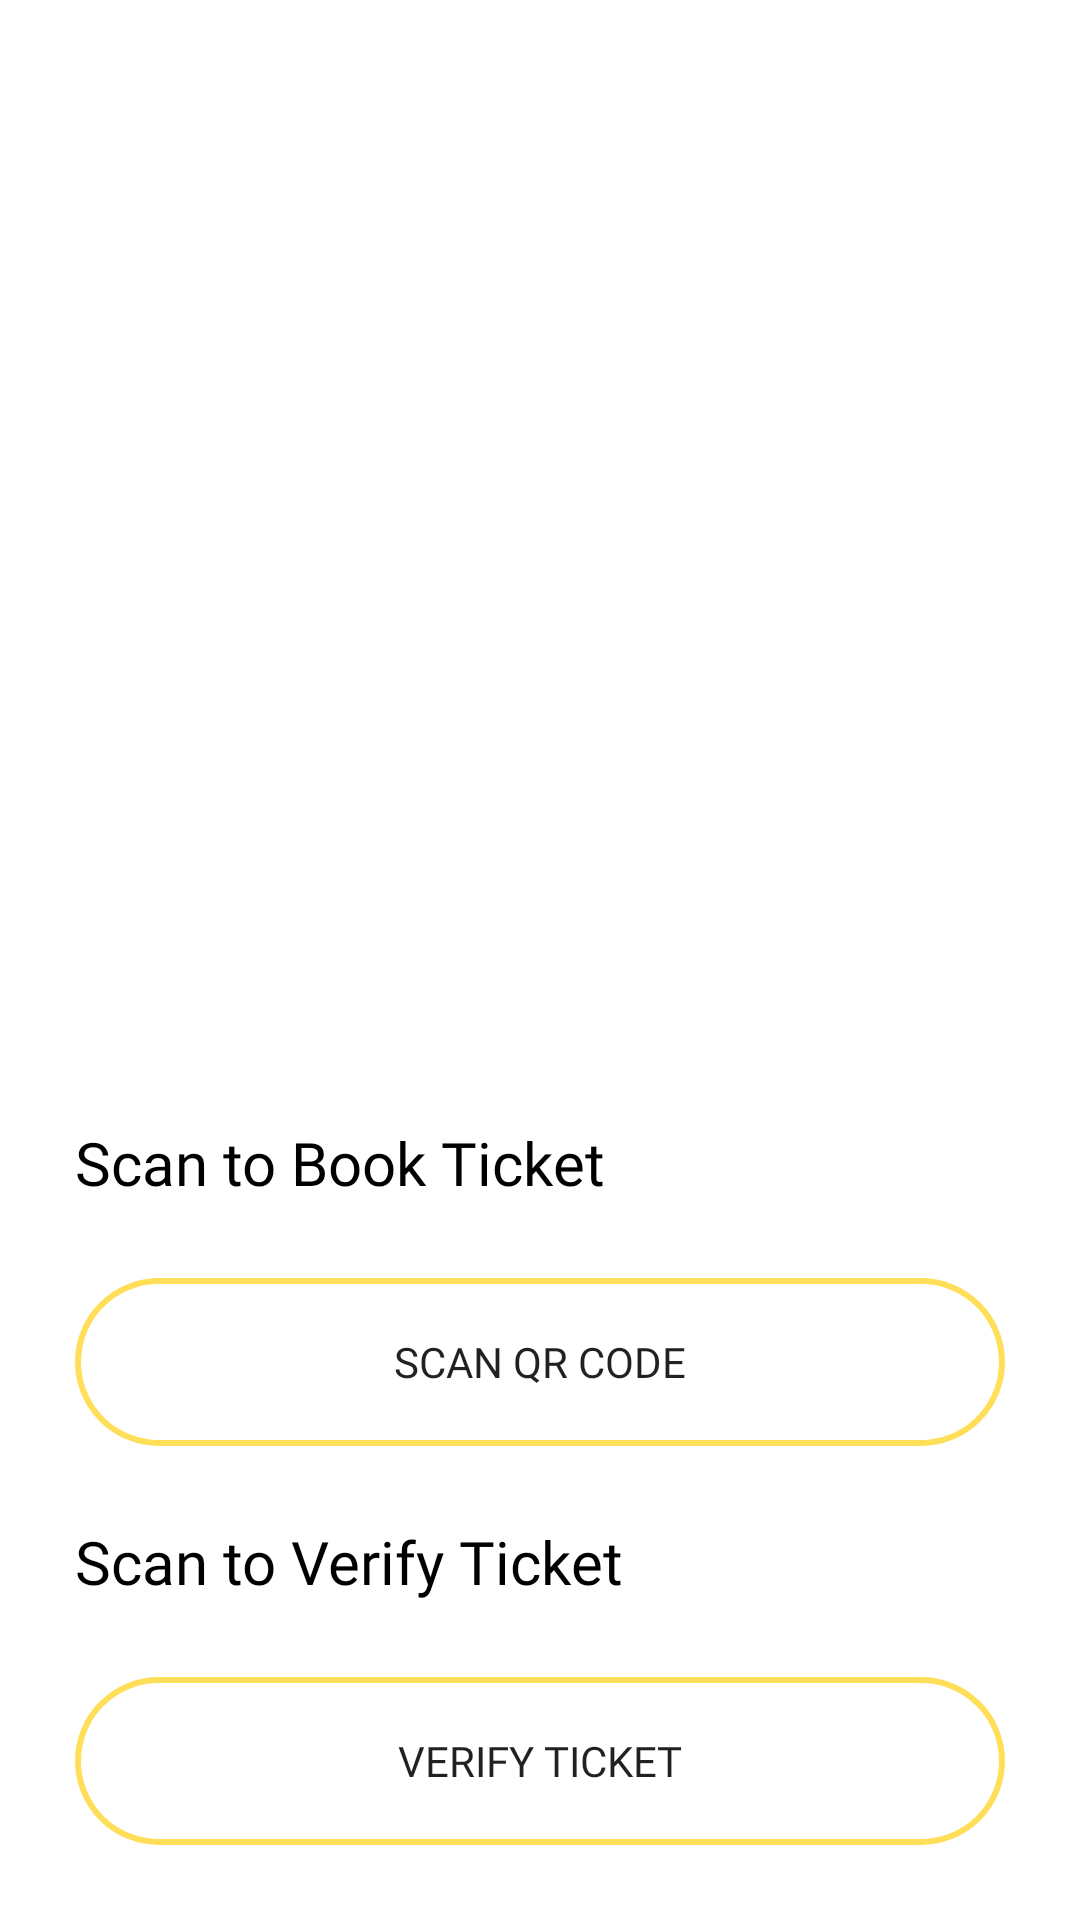

Reconstruct the res/layout file that produces this screen, plus the resources it refers to.
<!-- AndroidManifest.xml: application theme Theme.Tripity -->
<!-- res/layout/fragment_scanner.xml -->
<?xml version="1.0" encoding="utf-8"?>
<androidx.constraintlayout.widget.ConstraintLayout
    xmlns:android="http://schemas.android.com/apk/res/android"
    xmlns:app="http://schemas.android.com/apk/res-auto"
    xmlns:tools="http://schemas.android.com/tools"
    android:layout_width="match_parent"
    android:layout_height="match_parent">

    <LinearLayout
        android:layout_width="match_parent"
        android:layout_height="wrap_content"
        android:orientation="vertical"
        app:layout_constraintBottom_toBottomOf="parent">
<TextView
    android:layout_width="wrap_content"
    android:layout_height="wrap_content"
    android:text="Scan to Book Ticket"
    android:fontFamily="@font/montserrat_semibold"
    android:layout_marginLeft="25dp"
    android:textColor="@color/black"
    android:textSize="20dp"/>
        <Button
            android:id="@+id/qrbtn"
            android:layout_width="match_parent"
            android:layout_height="56dp"
            android:layout_margin="25dp"
            android:fontFamily="@font/montserrat_semibold"
            android:background="@drawable/shape"
            android:text="Scan QR code" />

        <TextView
            android:layout_width="wrap_content"
            android:layout_height="wrap_content"
            android:text="Scan to Verify Ticket"
            android:fontFamily="@font/montserrat_semibold"
            android:layout_marginLeft="25dp"
            android:textColor="@color/black"
            android:textSize="20dp"/>

        <Button
            android:id="@+id/ticket_verify"
            android:layout_width="match_parent"
            android:layout_height="56dp"
            android:layout_margin="25dp"
            android:fontFamily="@font/montserrat_semibold"
            android:background="@drawable/shape"
            android:text="Verify Ticket" />


    </LinearLayout>



</androidx.constraintlayout.widget.ConstraintLayout>
<!-- resources referenced by this layout -->
<resources>
  <color name="black">#FF000000</color>
  <!-- drawable shape (drawable) -->
  <?xml version="1.0" encoding="utf-8"?>
  <shape xmlns:android="http://schemas.android.com/apk/res/android">
  
  <stroke android:width="2dp"
      android:color="@color/main"
      />
      <corners android:radius="30dp"/>
  </shape>
  <style name="Theme.Tripity" parent="Theme.MaterialComponents.DayNight.NoActionBar">
          
          <item name="colorPrimary">@color/main</item>
          <item name="colorPrimaryVariant">@color/main_darker</item>
          <item name="colorOnPrimary">@color/black</item>
          
          <item name="colorSecondary">@color/main</item>
          <item name="colorSecondaryVariant">@color/main_darker</item>
          <item name="colorOnSecondary">@color/black</item>
          
          <item name="android:statusBarColor">?attr/colorPrimaryVariant</item>
          
      </style>
  <color name="main">#FFDF59</color>
  <color name="main_darker">#F2EAB5</color>
</resources>
